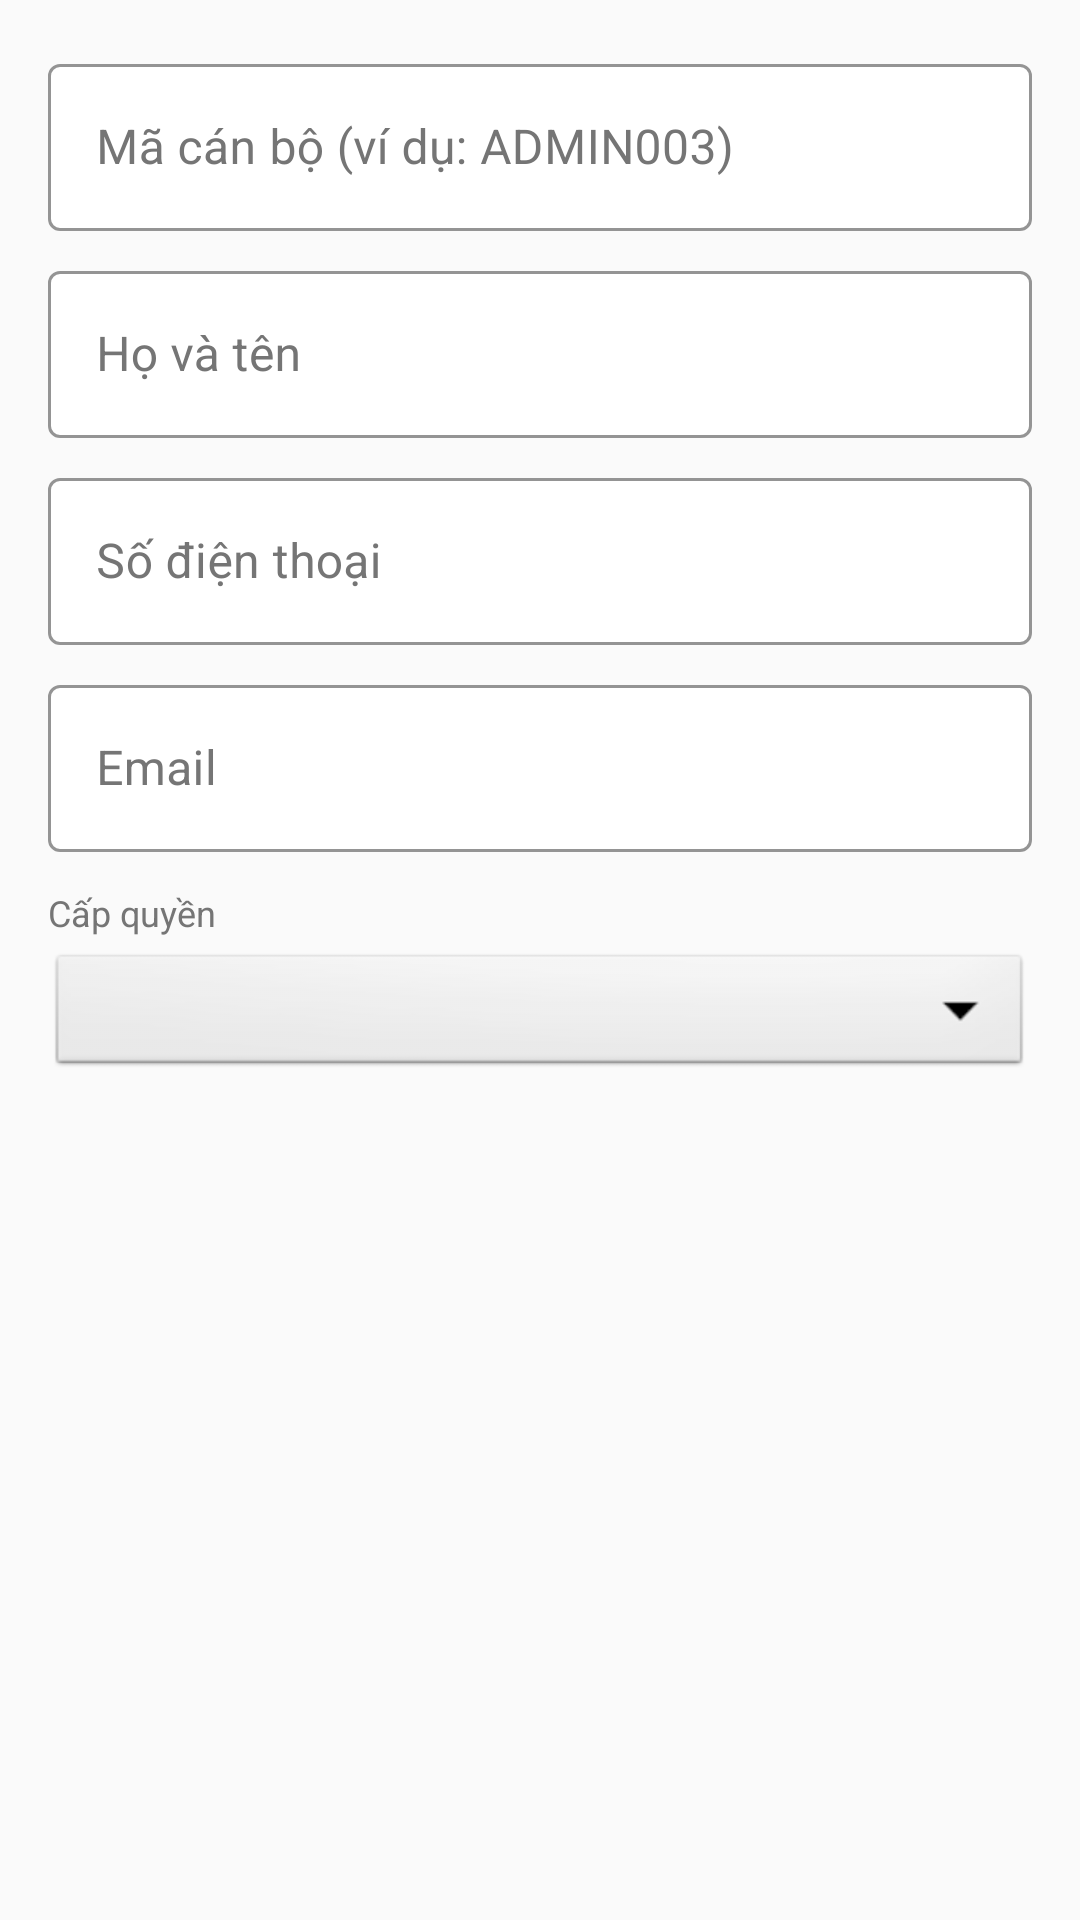

Layout XML and referenced resources for this Android screen:
<!-- AndroidManifest.xml: application theme Theme.HauiDeviceManagement -->
<!-- res/layout/dialog_admin.xml -->
<?xml version="1.0" encoding="utf-8"?>
<ScrollView xmlns:android="http://schemas.android.com/apk/res/android"
    xmlns:app="http://schemas.android.com/apk/res-auto"
    android:layout_width="match_parent"
    android:layout_height="wrap_content"
    android:padding="16dp">

    <LinearLayout
        android:layout_width="match_parent"
        android:layout_height="wrap_content"
        android:orientation="vertical">

        
        <com.google.android.material.textfield.TextInputLayout
            style="@style/DarkTextInputLayout"
            android:layout_width="match_parent"
            android:layout_height="wrap_content"
            android:layout_marginBottom="8dp"
            android:hint="Mã cán bộ (ví dụ: ADMIN003)">
            <com.google.android.material.textfield.TextInputEditText
                android:id="@+id/etAdminCode"
                android:layout_width="match_parent"
                android:layout_height="wrap_content"
                android:inputType="textCapCharacters"
                android:textColor="@color/text_primary_color" />
        </com.google.android.material.textfield.TextInputLayout>

        
        <com.google.android.material.textfield.TextInputLayout
            style="@style/DarkTextInputLayout"
            android:layout_width="match_parent"
            android:layout_height="wrap_content"
            android:layout_marginBottom="8dp"
            android:hint="Họ và tên">
            <com.google.android.material.textfield.TextInputEditText
                android:id="@+id/etFullName"
                android:layout_width="match_parent"
                android:layout_height="wrap_content"
                android:inputType="textCapWords"
                android:textColor="@color/text_primary_color" />
        </com.google.android.material.textfield.TextInputLayout>

        
        <com.google.android.material.textfield.TextInputLayout
            style="@style/DarkTextInputLayout"
            android:layout_width="match_parent"
            android:layout_height="wrap_content"
            android:layout_marginBottom="8dp"
            android:hint="Số điện thoại">
            <com.google.android.material.textfield.TextInputEditText
                android:id="@+id/etPhone"
                android:layout_width="match_parent"
                android:layout_height="wrap_content"
                android:inputType="phone"
                android:textColor="@color/text_primary_color" />
        </com.google.android.material.textfield.TextInputLayout>

        
        <com.google.android.material.textfield.TextInputLayout
            style="@style/DarkTextInputLayout"
            android:layout_width="match_parent"
            android:layout_height="wrap_content"
            android:layout_marginBottom="12dp"
            android:hint="Email">
            <com.google.android.material.textfield.TextInputEditText
                android:id="@+id/etEmail"
                android:layout_width="match_parent"
                android:layout_height="wrap_content"
                android:inputType="textEmailAddress"
                android:textColor="@color/text_primary_color" />
        </com.google.android.material.textfield.TextInputLayout>

        
        <TextView
            android:layout_width="wrap_content"
            android:layout_height="wrap_content"
            android:text="Cấp quyền"
            android:textColor="@color/text_secondary_color"
            android:textSize="12sp"
            android:layout_marginBottom="4dp" />
        <Spinner
            android:id="@+id/spPermissionLevel"
            android:layout_width="match_parent"
            android:layout_height="44dp"
            android:layout_marginBottom="8dp"
            android:background="@android:drawable/btn_dropdown" />

    </LinearLayout>
</ScrollView>
<!-- resources referenced by this layout -->
<resources>
  <color name="text_primary_color">#212121</color>
  <color name="text_secondary_color">#757575</color>
  <style name="DarkTextInputLayout" parent="Widget.MaterialComponents.TextInputLayout.OutlinedBox">
          <item name="hintTextColor">@color/primary_light</item>
          <item name="android:textColorHint">@color/text_secondary_color</item>
          <item name="boxStrokeColor">@color/primary_light</item>
          <item name="boxBackgroundColor">@color/surface_color</item>
      </style>
  <style name="Theme.HauiDeviceManagement" parent="Theme.MaterialComponents.DayNight.NoActionBar">
          <item name="colorPrimary">@color/primary</item>
          <item name="colorPrimaryVariant">@color/primary_dark</item>
          <item name="colorOnPrimary">@color/white</item>
          <item name="colorSecondary">@color/accent</item>
          <item name="colorOnSecondary">@color/white</item>
          <item name="android:statusBarColor">@color/primary_dark</item>
          <item name="android:windowBackground">@color/background_color</item>
      </style>
  <color name="primary_light">#1E88E5</color>
  <color name="surface_color">#FFFFFF</color>
  <color name="primary">#1565C0</color>
  <color name="primary_dark">#0D47A1</color>
  <color name="white">#FFFFFF</color>
  <color name="accent">#FF6F00</color>
  <color name="background_color">#FAFAFA</color>
</resources>
